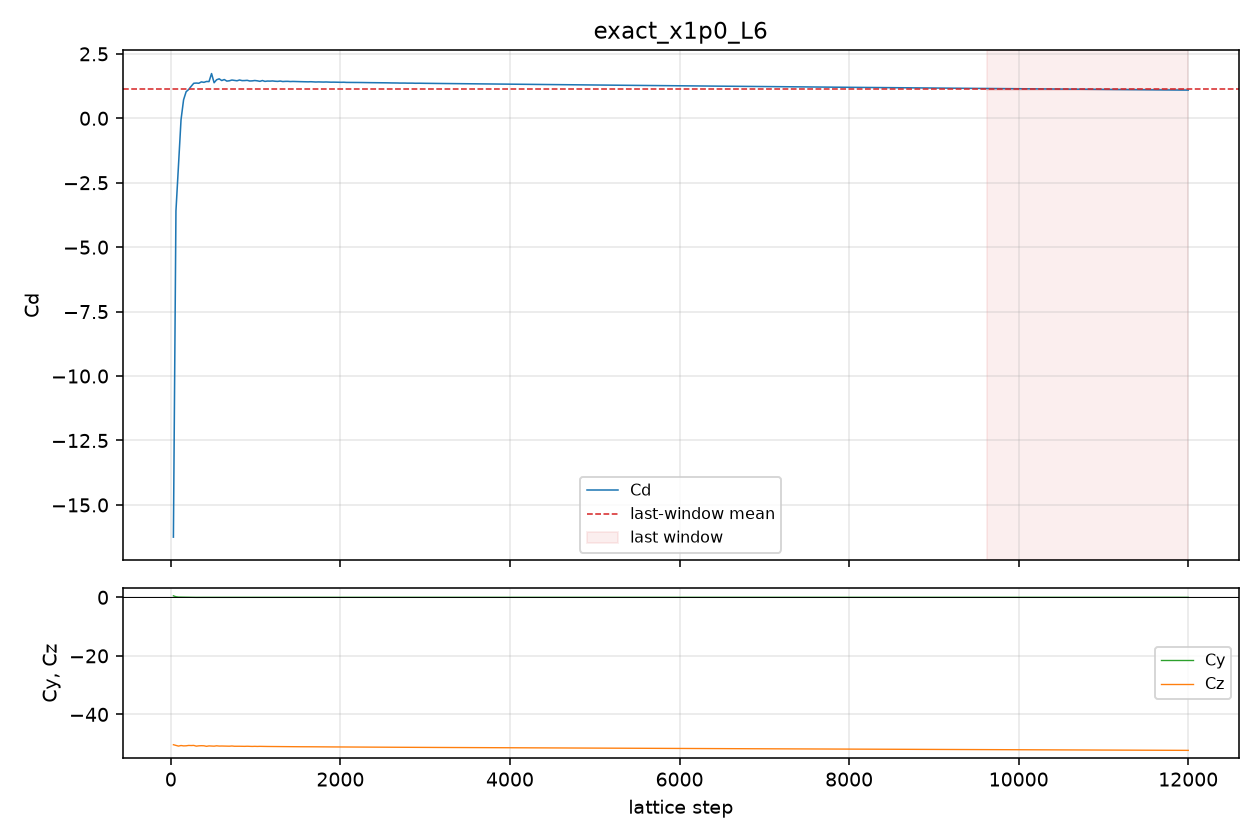

The file beside this chart, header and first rows:
step, cd, cy, cz
30, -16.25, 0.5035, -50.36
60, -3.595, 0.202, -50.59
90, -1.8, 0.07935, -50.83
120, -0.0534, 0.06257, -50.63
150, 0.7178, 0.01321, -50.76
180, 1.03, -0.007892, -50.73
210, 1.118, -0.01379, -50.61
240, 1.242, -0.001169, -50.64
270, 1.358, -0.02075, -50.6
300, 1.367, -0.0253, -50.84
330, 1.36, -0.01131, -50.74
360, 1.411, -0.01356, -50.69
390, 1.394, -0.0169, -50.72
420, 1.428, -0.0157, -50.91
450, 1.424, -0.007612, -50.76
480, 1.735, -0.01544, -50.82
510, 1.379, -0.01663, -50.85
540, 1.495, -0.02719, -50.73
570, 1.531, -0.01344, -50.82
600, 1.464, -0.01507, -50.8
630, 1.504, -0.01742, -50.83
660, 1.442, -0.01298, -50.87
690, 1.455, -0.01677, -50.86
720, 1.484, -0.01282, -50.79
750, 1.47, -0.01446, -50.89
780, 1.455, -0.0154, -50.88
810, 1.485, -0.01297, -50.88
840, 1.461, -0.01357, -50.91
870, 1.464, -0.01336, -50.91
900, 1.472, -0.01206, -50.88
930, 1.447, -0.01076, -50.92
960, 1.452, -0.01231, -50.94
990, 1.465, -0.01255, -50.91
1020, 1.453, -0.008752, -50.95
1050, 1.434, -0.01081, -50.92
1080, 1.464, -0.0102, -50.94
1110, 1.432, -0.01165, -50.96
1140, 1.445, -0.008771, -50.96
1170, 1.442, -0.009754, -50.96
1200, 1.448, -0.007948, -50.99
1230, 1.437, -0.009578, -50.99
1260, 1.432, -0.008783, -50.98
1290, 1.444, -0.00824, -51
1320, 1.426, -0.009525, -51
1350, 1.432, -0.007653, -51.01
1380, 1.433, -0.007798, -51.03
1410, 1.425, -0.009114, -51.01
1440, 1.429, -0.007512, -51.03
1470, 1.425, -0.007161, -51.04
1500, 1.421, -0.00836, -51.03
1530, 1.421, -0.006858, -51.05
1560, 1.418, -0.008404, -51.05
1590, 1.418, -0.006583, -51.05
1620, 1.414, -0.007721, -51.06
1650, 1.418, -0.006942, -51.08
1680, 1.412, -0.007492, -51.07
1710, 1.407, -0.007275, -51.08
1740, 1.411, -0.006367, -51.08
1770, 1.407, -0.008198, -51.09
1800, 1.405, -0.006606, -51.09
... 340 more rows
